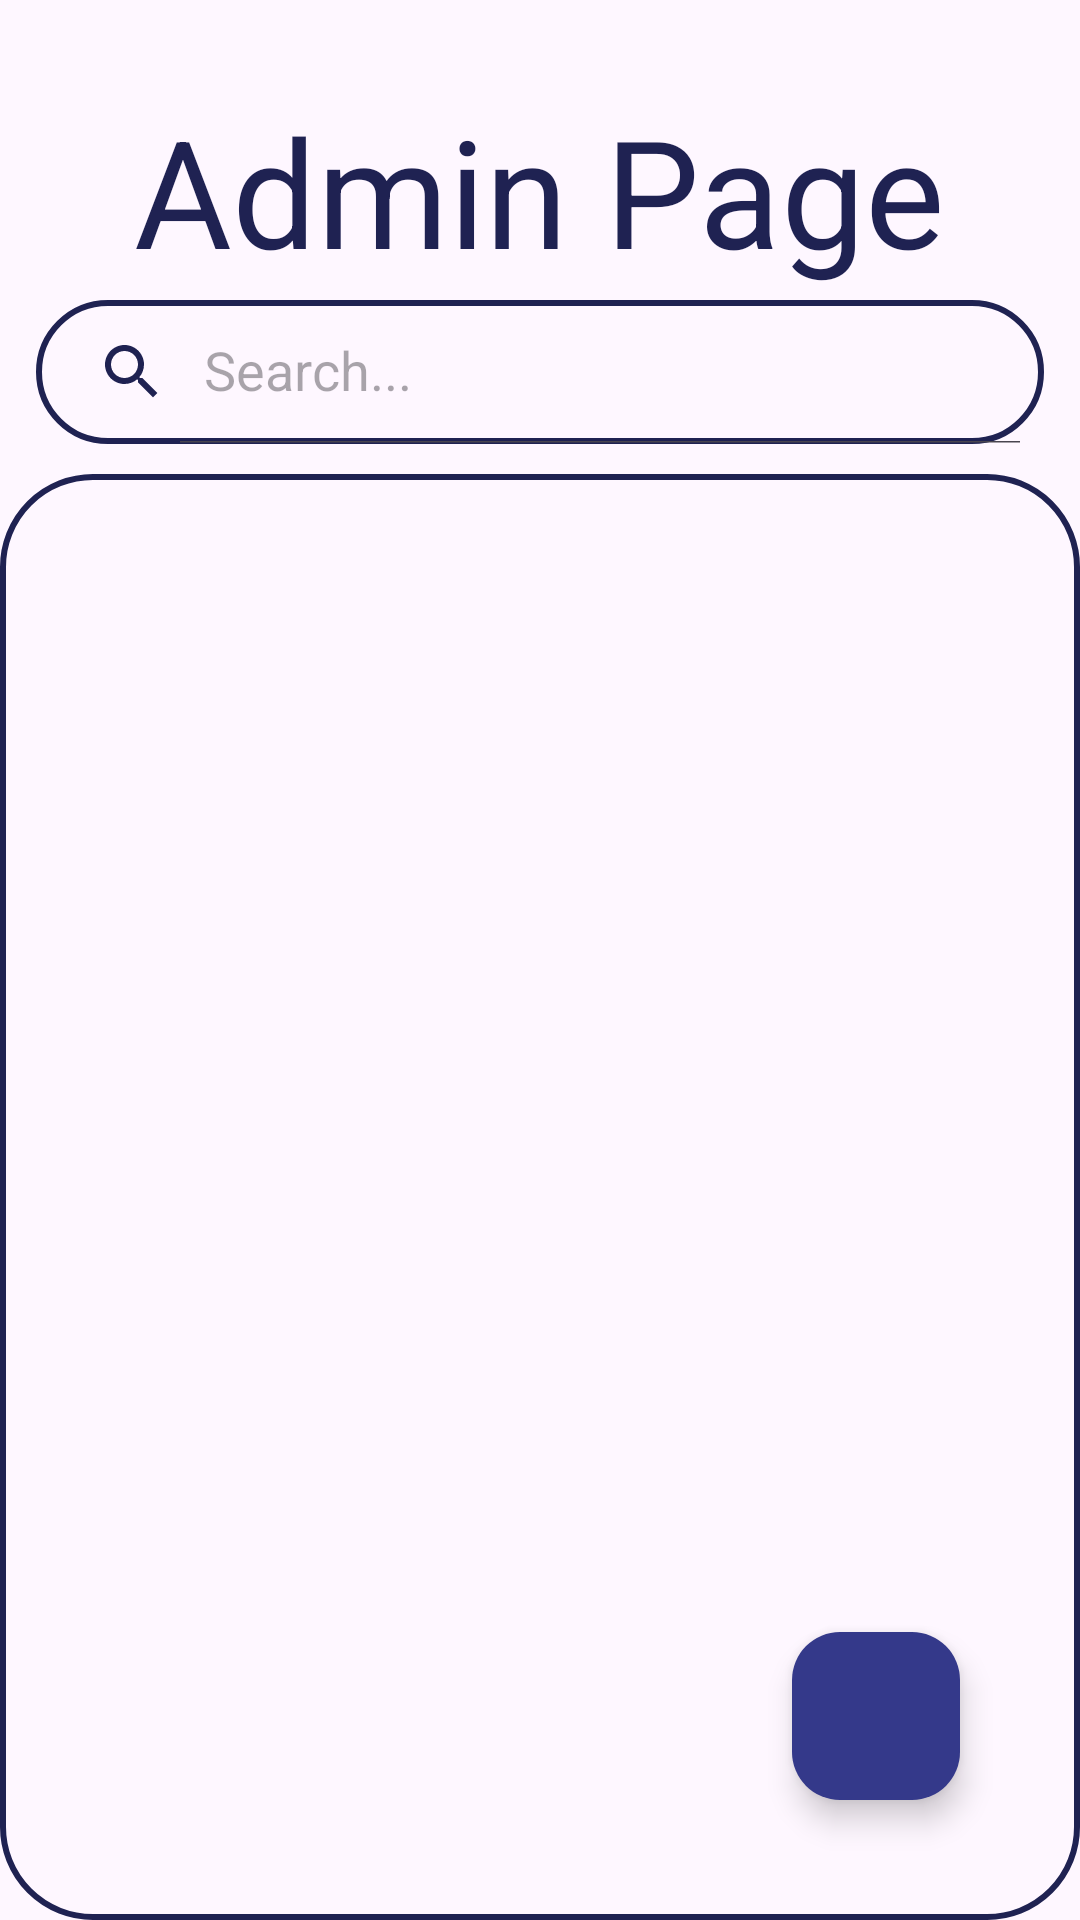

Produce the Android XML layout that renders to this screen, including the resource entries it uses.
<!-- AndroidManifest.xml: activity theme Theme.TestApp -->
<!-- res/layout/activity_admin.xml -->
<?xml version="1.0" encoding="utf-8"?>
<RelativeLayout xmlns:android="http://schemas.android.com/apk/res/android"
    xmlns:app="http://schemas.android.com/apk/res-auto"
    xmlns:tools="http://schemas.android.com/tools"
    android:layout_width="match_parent"
    android:layout_height="match_parent"
    tools:context=".AdminActivity">


    <androidx.appcompat.widget.SearchView
        android:layout_width="match_parent"
        android:layout_height="wrap_content"
        android:layout_marginTop="100dp"
        android:layout_marginStart="12dp"
        android:layout_marginEnd="12dp"
        android:id="@+id/adminSearch"
        app:iconifiedByDefault="false"
        app:searchHintIcon="@null"
        app:queryHint="Search..."
        android:focusable="false"
        android:background="@drawable/welspun_border"
        app:closeIcon="@drawable/baseline_clear_24"
        app:searchIcon="@drawable/baseline_search_24"/>


    <androidx.recyclerview.widget.RecyclerView
        android:layout_width="match_parent"
        android:layout_height="match_parent"
        android:id="@+id/recycleView"
        android:background="@drawable/welspun_border"
        android:scrollbars="vertical"
        android:layout_marginTop="10dp"
        android:layout_below="@+id/adminSearch"/>


    <com.google.android.material.floatingactionbutton.FloatingActionButton
        android:id="@+id/btnAddCarDetails"
        android:layout_width="wrap_content"
        android:layout_height="wrap_content"
        android:layout_gravity="end"
        android:layout_marginEnd="16dp"
        android:layout_marginBottom="16dp"
        android:src="@drawable/baseline_add_white_24"
        app:fabSize="normal"
        android:layout_alignParentBottom="true"
        android:layout_margin="40dp"
        android:layout_alignParentRight="true"
        app:layout_constraintBottom_toBottomOf="parent"
        app:layout_constraintEnd_toEndOf="parent"
        android:contentDescription="ADDCARDETAILS"
        app:backgroundTint="#34398a"
        app:tint = "@color/transparent"/>

    <TextView
        android:id="@+id/textView"
        android:layout_width="wrap_content"
        android:layout_height="wrap_content"
        android:text="Admin Page"
        android:layout_centerHorizontal="true"
        android:layout_marginTop="30dp"
        android:textSize="50sp"
        android:textColor="@color/Welspun"
        />
</RelativeLayout>
<!-- resources referenced by this layout -->
<resources>
  <color name="Welspun">#1f2252</color>
  <color name="transparent">#FFFFFFFF</color>
  <!-- drawable baseline_clear_24 (drawable) -->
  <vector android:height="24dp" android:tint="#1F2252"
      android:viewportHeight="24" android:viewportWidth="24"
      android:width="24dp" xmlns:android="http://schemas.android.com/apk/res/android">
      <path android:fillColor="@android:color/white" android:pathData="M19,6.41L17.59,5 12,10.59 6.41,5 5,6.41 10.59,12 5,17.59 6.41,19 12,13.41 17.59,19 19,17.59 13.41,12z"/>
  </vector>
  <!-- drawable baseline_search_24 (drawable) -->
  <vector android:height="24dp" android:tint="#1F2252"
      android:viewportHeight="24" android:viewportWidth="24"
      android:width="24dp" xmlns:android="http://schemas.android.com/apk/res/android">
      <path android:fillColor="@android:color/white" android:pathData="M15.5,14h-0.79l-0.28,-0.27C15.41,12.59 16,11.11 16,9.5 16,5.91 13.09,3 9.5,3S3,5.91 3,9.5 5.91,16 9.5,16c1.61,0 3.09,-0.59 4.23,-1.57l0.27,0.28v0.79l5,4.99L20.49,19l-4.99,-5zM9.5,14C7.01,14 5,11.99 5,9.5S7.01,5 9.5,5 14,7.01 14,9.5 11.99,14 9.5,14z"/>
  </vector>
  <!-- drawable welspun_border (drawable) -->
  <?xml version="1.0" encoding="utf-8"?>
  <shape xmlns:android="http://schemas.android.com/apk/res/android"
      android:shape="rectangle">
      <stroke
          android:width="2dp"
          android:color="@color/Welspun"/>
      <corners
          android:radius="30dp"/>
  
  
  
  
  </shape>
  <style name="Theme.TestApp" parent="Base.Theme.TestApp">
          <item name="android:windowLightStatusBar">true</item>
  
  
       </style>
  <style name="Base.Theme.TestApp" parent="Theme.Material3.DayNight.NoActionBar">
          
          
          <item name="android:windowLightStatusBar">true</item>
      </style>
</resources>
